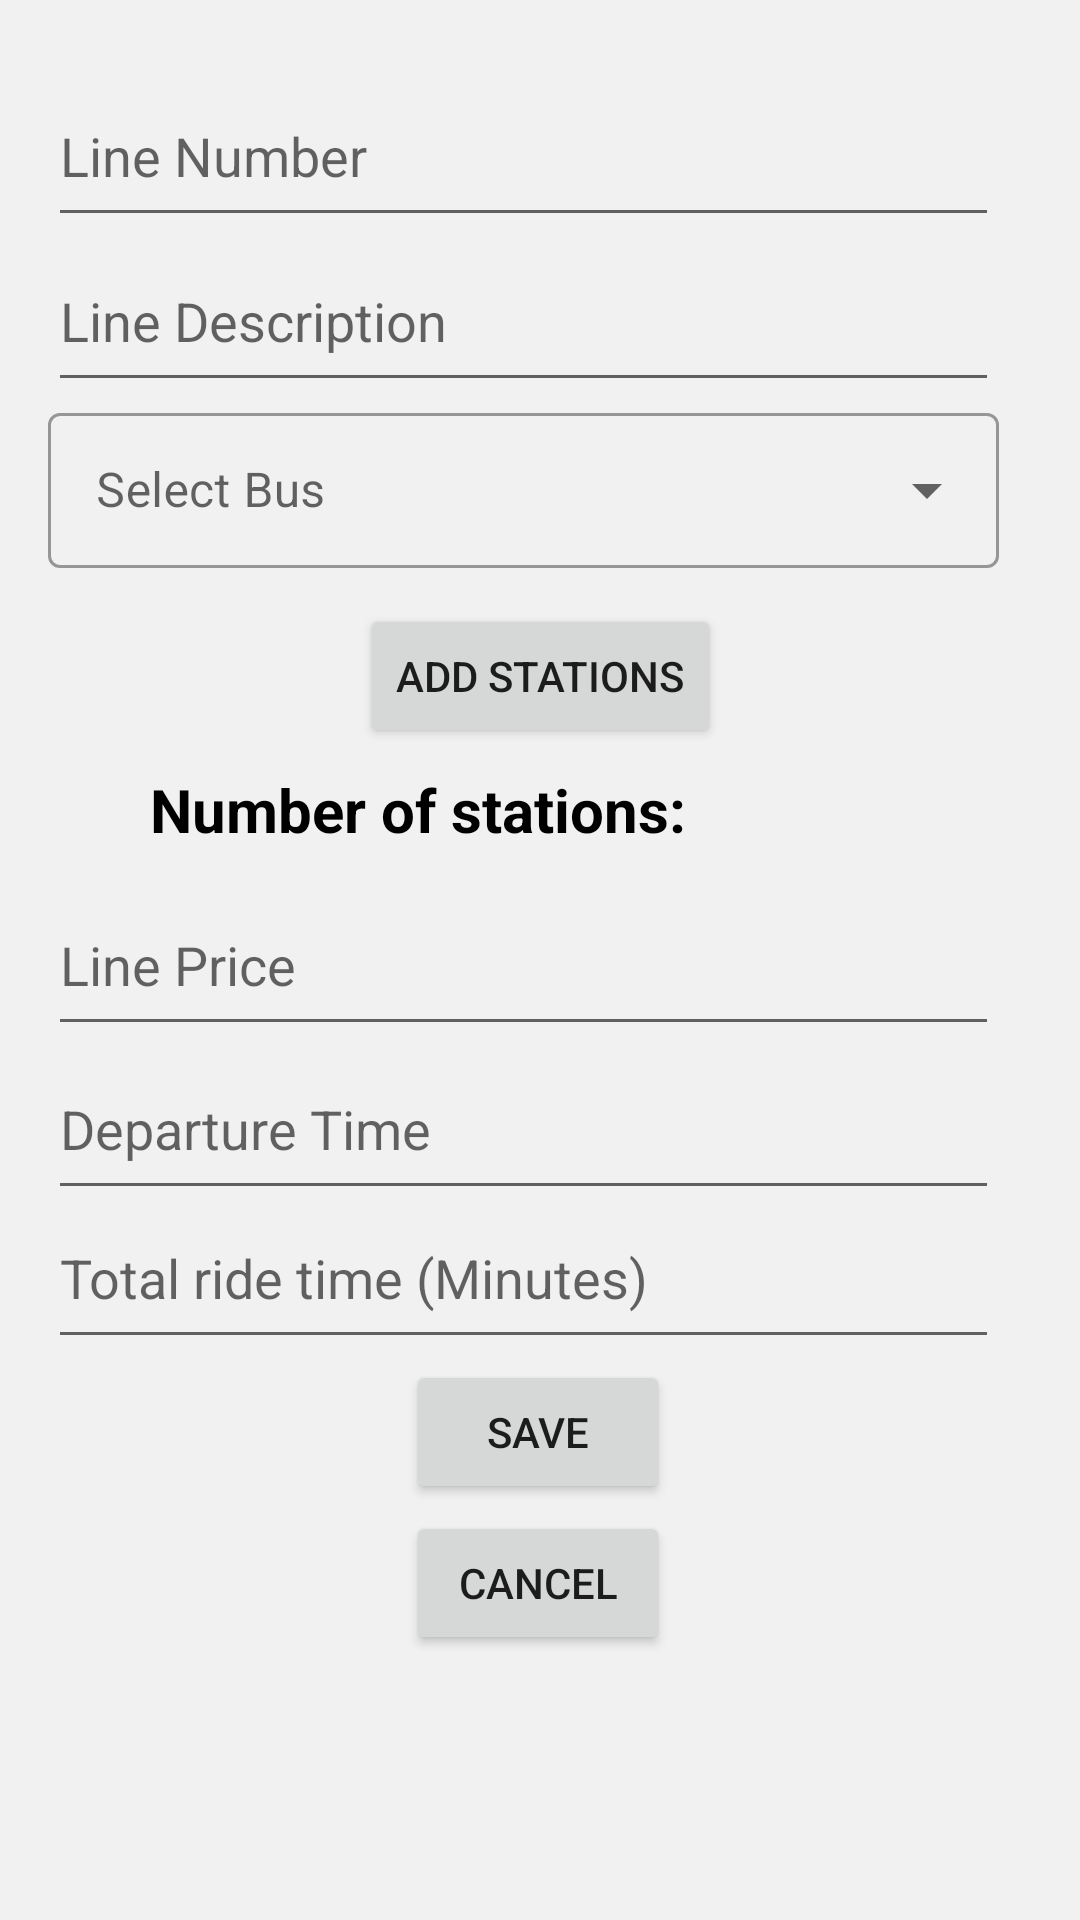

Here is an Android app screen rendered from its layout file. Give the layout XML and the strings, colors and styles it references.
<!-- AndroidManifest.xml: application theme Theme.BusProject -->
<!-- res/layout/activity_add_line.xml -->
<?xml version="1.0" encoding="utf-8"?>
<androidx.constraintlayout.widget.ConstraintLayout
    xmlns:android="http://schemas.android.com/apk/res/android"
    xmlns:app="http://schemas.android.com/apk/res-auto"
    xmlns:tools="http://schemas.android.com/tools"
    android:layout_width="match_parent"
    android:layout_height="match_parent"
    android:orientation="vertical"
    android:fitsSystemWindows="true"
    android:background="#F1F1F1"
    tools:context=".AddLine"
    >


    <EditText
        android:id="@+id/linenumet"
        android:layout_width="317dp"
        android:layout_height="57dp"
        android:digits="0123456789"
        android:hint="Line Number"
        android:inputType="number"
        app:layout_constraintBottom_toBottomOf="parent"
        app:layout_constraintEnd_toEndOf="parent"
        app:layout_constraintHorizontal_bias="0.372"
        app:layout_constraintStart_toStartOf="parent"
        app:layout_constraintTop_toTopOf="parent"
        app:layout_constraintVertical_bias="0.038" />

    <EditText
        android:id="@+id/linedeset"
        android:layout_width="317dp"
        android:layout_height="57dp"
        android:digits="0123456789zxcvbnmasdfghjklqwertyuiopZXCVBNMASDFGHJKLQWERTYUIOP/-_=> "
        android:hint="Line Description"
        android:inputType="text"
        app:layout_constraintBottom_toBottomOf="parent"
        app:layout_constraintEnd_toEndOf="parent"
        app:layout_constraintHorizontal_bias="0.372"
        app:layout_constraintStart_toStartOf="parent"
        app:layout_constraintTop_toTopOf="parent"
        app:layout_constraintVertical_bias="0.132" />

    <com.google.android.material.textfield.TextInputLayout
        android:layout_width="317dp"
        android:layout_height="57dp"
        android:hint="Select Bus"
        style="@style/Widget.MaterialComponents.TextInputLayout.OutlinedBox.ExposedDropdownMenu"
        app:layout_constraintBottom_toBottomOf="parent"
        app:layout_constraintEnd_toEndOf="parent"
        app:layout_constraintHorizontal_bias="0.372"
        app:layout_constraintStart_toStartOf="parent"
        app:layout_constraintTop_toTopOf="parent"
        app:layout_constraintVertical_bias="0.227"
        >
        <AutoCompleteTextView
            android:id="@+id/dropdowntxt"
            android:layout_height="wrap_content"
            android:layout_width="match_parent"
            android:focusable="false"
            />
    </com.google.android.material.textfield.TextInputLayout>

    <TextView
        android:id="@+id/numofstattv"
        android:layout_width="wrap_content"
        android:layout_height="wrap_content"
        android:gravity="center"
        android:text="Number of stations:"
        android:textColor="@color/black"
        android:textSize="60px"
        android:textStyle="bold"
        app:layout_constraintBottom_toBottomOf="parent"
        app:layout_constraintEnd_toEndOf="parent"
        app:layout_constraintHorizontal_bias="0.276"
        app:layout_constraintStart_toStartOf="parent"
        app:layout_constraintTop_toTopOf="parent"
        app:layout_constraintVertical_bias="0.418" />

    <Button
        android:id="@+id/addstationbtn"
        android:layout_width="wrap_content"
        android:layout_height="wrap_content"
        android:text="Add Stations"
        app:layout_constraintBottom_toBottomOf="parent"
        app:layout_constraintEnd_toEndOf="parent"
        app:layout_constraintStart_toStartOf="parent"
        app:layout_constraintTop_toTopOf="parent"
        app:layout_constraintVertical_bias="0.34" />

    <EditText
        android:id="@+id/linepriceet"
        android:layout_width="317dp"
        android:layout_height="57dp"
        android:digits="0123456789"
        android:hint="Line Price"
        android:inputType="number"
        app:layout_constraintBottom_toBottomOf="parent"
        app:layout_constraintEnd_toEndOf="parent"
        app:layout_constraintHorizontal_bias="0.372"
        app:layout_constraintStart_toStartOf="parent"
        app:layout_constraintTop_toTopOf="parent" />

    <EditText
        android:id="@+id/linedepet"
        android:layout_width="317dp"
        android:layout_height="57dp"
        android:cursorVisible="false"
        android:focusable="false"
        android:hint="Departure Time"
        android:inputType="none"
        app:layout_constraintBottom_toBottomOf="parent"
        app:layout_constraintEnd_toEndOf="parent"
        app:layout_constraintHorizontal_bias="0.372"
        app:layout_constraintStart_toStartOf="parent"
        app:layout_constraintTop_toTopOf="parent"
        app:layout_constraintVertical_bias="0.594" />

    <EditText
        android:id="@+id/linetimeet"
        android:layout_width="317dp"
        android:layout_height="57dp"
        android:digits="0123456789"
        android:hint="Total ride time (Minutes)"
        android:inputType="number"
        app:layout_constraintBottom_toBottomOf="parent"
        app:layout_constraintEnd_toEndOf="parent"
        app:layout_constraintHorizontal_bias="0.372"
        app:layout_constraintStart_toStartOf="parent"
        app:layout_constraintTop_toTopOf="parent"
        app:layout_constraintVertical_bias="0.679" />

    <Button
        android:id="@+id/savebtn"
        android:layout_width="wrap_content"
        android:layout_height="wrap_content"
        android:text="Save"
        app:layout_constraintBottom_toBottomOf="parent"
        app:layout_constraintEnd_toEndOf="parent"
        app:layout_constraintHorizontal_bias="0.498"
        app:layout_constraintStart_toStartOf="parent"
        app:layout_constraintTop_toTopOf="parent"
        app:layout_constraintVertical_bias="0.766" />

    <Button
        android:id="@+id/cancelbtn"
        android:layout_width="wrap_content"
        android:layout_height="wrap_content"
        android:text="Cancel"
        app:layout_constraintBottom_toBottomOf="parent"
        app:layout_constraintEnd_toEndOf="parent"
        app:layout_constraintHorizontal_bias="0.498"
        app:layout_constraintStart_toStartOf="parent"
        app:layout_constraintTop_toTopOf="parent"
        app:layout_constraintVertical_bias="0.851" />

</androidx.constraintlayout.widget.ConstraintLayout>
<!-- resources referenced by this layout -->
<resources>
  <style name="Theme.BusProject" parent="Theme.MaterialComponents.Light.NoActionBar">
          
          <item name="colorPrimary">@color/purple_500</item>
          <item name="colorPrimaryVariant">@color/purple_700</item>
          <item name="colorOnPrimary">@color/white</item>
          
          <item name="colorSecondary">@color/teal_200</item>
          <item name="colorSecondaryVariant">@color/teal_700</item>
          <item name="colorOnSecondary">@color/black</item>
          
          <item name="android:statusBarColor">#73D8E4</item>
          
          <item name="android:forceDarkAllowed" tools:targetApi="q">false</item>
          <item name="android:windowBackground">#73D8E4</item>
      </style>
  <!-- not gathered from this repository: default colours our renderer supplied (Android Studio template values) -->
  <color name="purple_500">#FF6200EE</color>
  <color name="purple_700">#FF3700B3</color>
  <color name="teal_200">#FF03DAC5</color>
  <color name="teal_700">#FF018786</color>
  <color name="black">#FF000000</color>
  <color name="white">#FFFFFFFF</color>
</resources>
